Labelled photos from "splits", an image-classification folder in Ashutosh4762/wafer-defect-classification. The possible labels are: ball defects, clean wafer, craters, flakes, particles, residues, scratches.

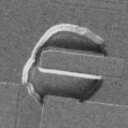
Label: craters

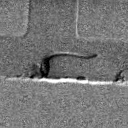
Label: scratches

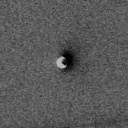
Label: ball defects

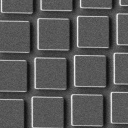
Label: clean wafer

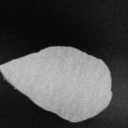
Label: flakes

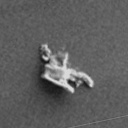
Label: particles
